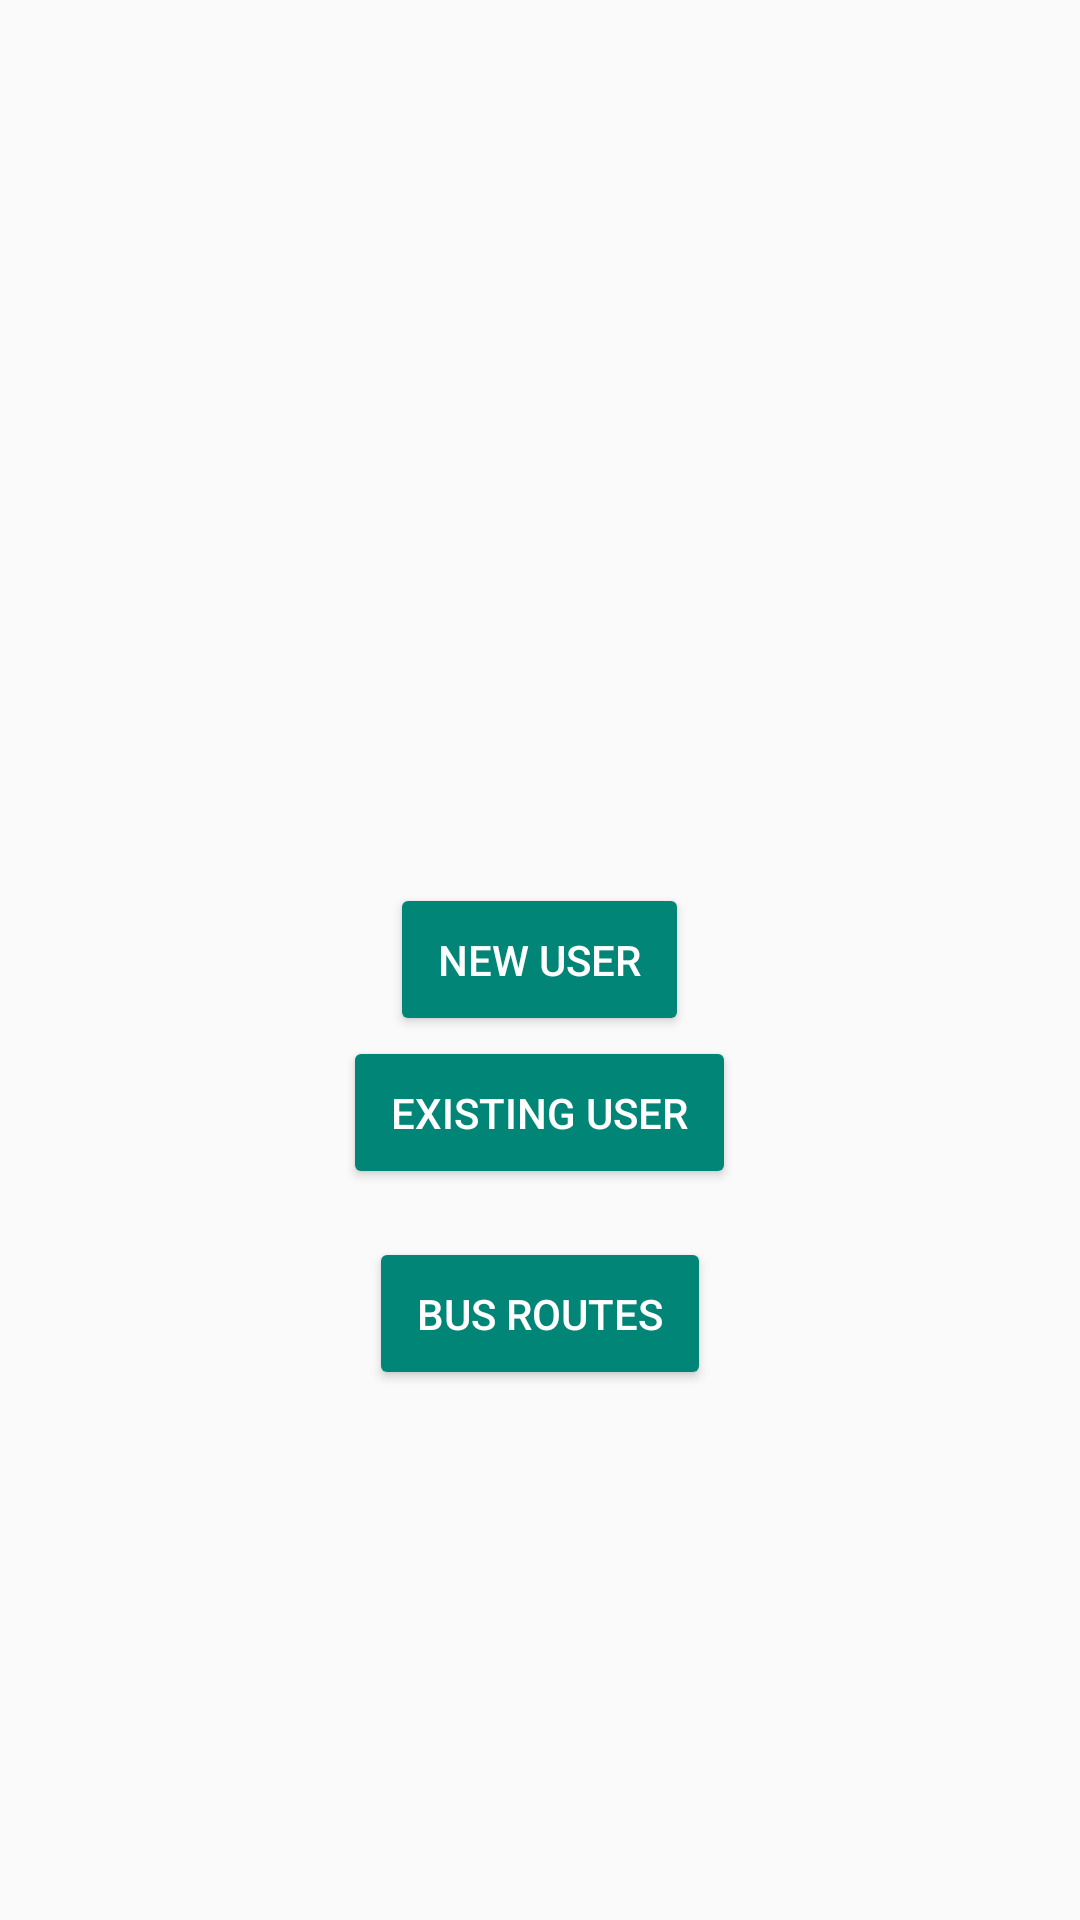

Produce the Android XML layout that renders to this screen, including the resource entries it uses.
<!-- AndroidManifest.xml: application theme AppTheme -->
<!-- res/layout/activity_main.xml -->
<RelativeLayout xmlns:android="http://schemas.android.com/apk/res/android"
    android:layout_width="match_parent"
    android:layout_height="match_parent"
    android:orientation="vertical"
    android:paddingLeft="16dp"
    android:paddingRight="16dp" >
    <Button
        android:text="New User"
        android:id="@+id/new_user"
        android:textColor="#FFFFFF"
        android:layout_width="wrap_content"
        android:layout_height="wrap_content"
        android:layout_centerInParent="true"
        android:padding="16dp"
        android:onClick="newuser"
        />
    <Button
        android:text="Existing User"
        android:layout_gravity="center"
        android:layout_width="wrap_content"
        android:textColor="#FFFFFF"
        android:layout_height="wrap_content"
        android:id="@+id/existing_user"
        android:layout_below="@id/new_user"
        android:padding="16dp"
        android:onClick="olp"
        android:layout_centerInParent="true"/>

    <Button
        android:layout_width="wrap_content"
        android:layout_height="wrap_content"
        android:textColor="#FFFFFF"
        android:layout_below="@id/existing_user"
        android:layout_centerInParent="true"
        android:layout_gravity="center"
        android:layout_marginTop="16dp"
        android:onClick="routes"
        android:padding="16dp"
        android:text="Bus Routes" />
</RelativeLayout>
<!-- resources referenced by this layout -->
<resources>
  <style name="AppTheme" parent="Theme.AppCompat.Light.DarkActionBar">
          
          <item name="colorPrimary">#008577</item>
          <item name="colorPrimaryDark">#00574B</item>
          <item name="colorAccent">@color/colorAccent</item>
          <item name="colorButtonNormal">#008577</item>
      </style>
  <color name="colorAccent">#D81B60</color>
</resources>
